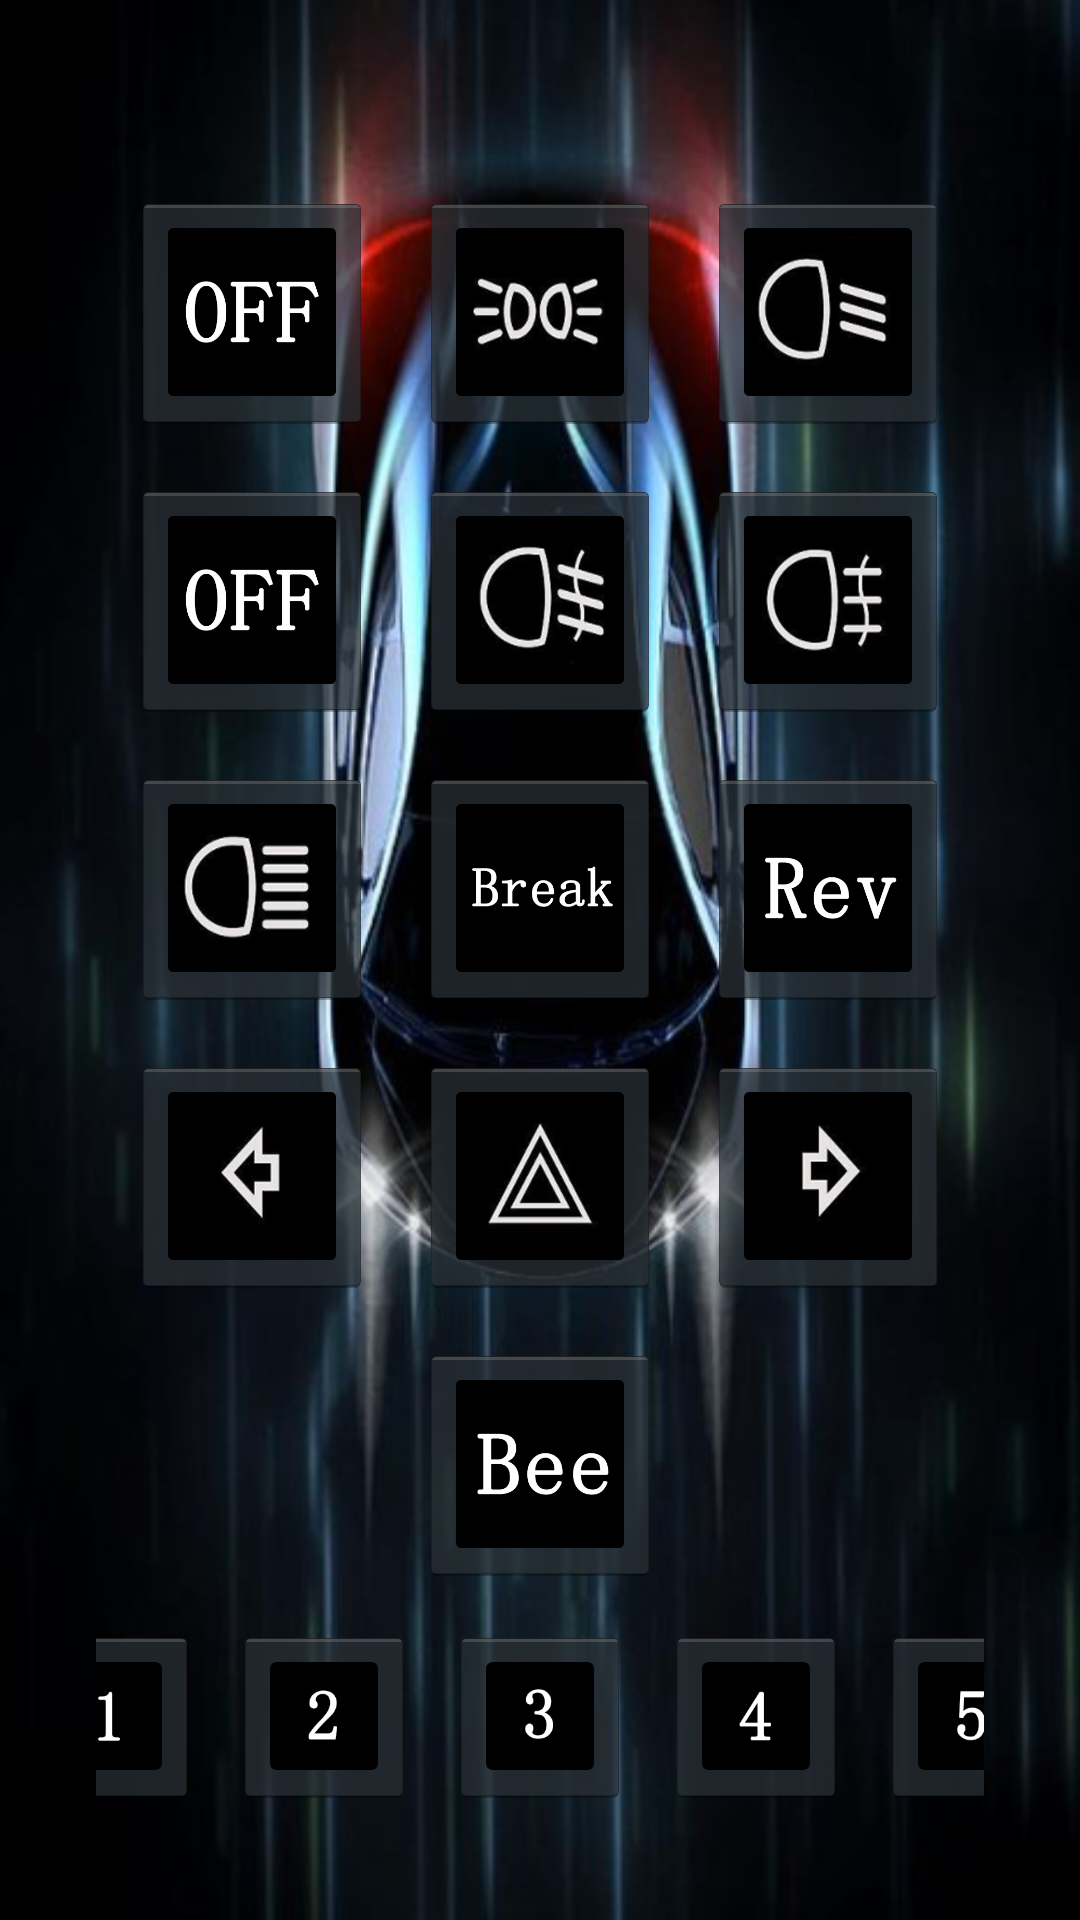

Android layout source for this screen:
<!-- AndroidManifest.xml: application theme Theme.CarLightController -->
<!-- res/layout/fragment_first.xml -->
<?xml version="1.0" encoding="utf-8"?>
<androidx.constraintlayout.widget.ConstraintLayout xmlns:android="http://schemas.android.com/apk/res/android"
    xmlns:app="http://schemas.android.com/apk/res-auto"
    xmlns:tools="http://schemas.android.com/tools"
    android:layout_width="match_parent"
    android:layout_height="match_parent"
    android:background="@drawable/clc"
    tools:context=".FirstFragment">

    <TextView
        android:id="@+id/T_BTStatus"
        android:layout_width="wrap_content"
        android:layout_height="wrap_content"
        android:text="蓝牙未连接"
        android:textColor="@color/teal_200"
        android:visibility="gone"
        app:layout_constraintEnd_toEndOf="parent"
        app:layout_constraintStart_toStartOf="parent"
        app:layout_constraintTop_toTopOf="parent" />

    <LinearLayout
        android:id="@+id/panel"
        android:layout_width="match_parent"
        android:layout_height="match_parent"
        android:layout_marginStart="32dp"
        android:layout_marginTop="32dp"
        android:layout_marginEnd="32dp"
        android:layout_marginBottom="32dp"
        android:gravity="bottom"
        android:orientation="vertical"
        app:layout_constraintBottom_toBottomOf="parent"
        app:layout_constraintEnd_toEndOf="parent"
        app:layout_constraintStart_toStartOf="parent"
        app:layout_constraintTop_toTopOf="parent">

        <LinearLayout
            android:layout_width="match_parent"
            android:layout_height="wrap_content"
            android:gravity="center"
            android:orientation="horizontal">

            <ImageButton
                android:id="@+id/btn_lm0"
                style="@android:style/Widget.Holo.ImageButton"
                android:layout_width="80dp"
                android:layout_height="80dp"
                android:layout_margin="8dp"
                android:scaleType="centerInside"
                android:src="@drawable/off" />

            <ImageButton
                android:id="@+id/btn_lm1"
                style="@android:style/Widget.Holo.ImageButton"
                android:layout_width="80dp"
                android:layout_height="80dp"
                android:layout_margin="8dp"
                android:scaleType="centerInside"
                android:src="@drawable/cl" />

            <ImageButton
                android:id="@+id/btn_lm2"
                style="@android:style/Widget.Holo.ImageButton"
                android:layout_width="80dp"
                android:layout_height="80dp"
                android:layout_margin="8dp"
                android:scaleType="centerInside"
                android:src="@drawable/f" />
        </LinearLayout>

        <LinearLayout
            android:layout_width="match_parent"
            android:layout_height="wrap_content"
            android:gravity="center"
            android:orientation="horizontal">

            <ImageButton
                android:id="@+id/btn_fm0"
                style="@android:style/Widget.Holo.ImageButton"
                android:layout_width="80dp"
                android:layout_height="80dp"
                android:layout_margin="8dp"
                android:scaleType="centerInside"
                android:src="@drawable/off1" />

            <ImageButton
                android:id="@+id/btn_fm1"
                style="@android:style/Widget.Holo.ImageButton"
                android:layout_width="80dp"
                android:layout_height="80dp"
                android:layout_margin="8dp"
                android:scaleType="centerInside"
                android:src="@drawable/ff" />

            <ImageButton
                android:id="@+id/btn_fm2"
                style="@android:style/Widget.Holo.ImageButton"
                android:layout_width="80dp"
                android:layout_height="80dp"
                android:layout_margin="8dp"
                android:scaleType="centerInside"
                android:src="@drawable/bf" />
        </LinearLayout>

        <LinearLayout
            android:layout_width="match_parent"
            android:layout_height="wrap_content"
            android:gravity="center"
            android:orientation="horizontal">

            <ImageButton
                android:id="@+id/btn_bloff"
                style="@android:style/Widget.Holo.ImageButton"
                android:layout_width="80dp"
                android:layout_height="80dp"
                android:layout_margin="8dp"
                android:scaleType="centerInside"
                android:src="@drawable/off2"
                android:visibility="gone" />

            <ImageButton
                android:id="@+id/btn_blon"
                style="@android:style/Widget.Holo.ImageButton"
                android:layout_width="80dp"
                android:layout_height="80dp"
                android:layout_margin="8dp"
                android:scaleType="centerInside"
                android:src="@drawable/fb" />

            <ImageButton
                android:id="@+id/btn_bl"
                style="@android:style/Widget.Holo.ImageButton"
                android:layout_width="80dp"
                android:layout_height="80dp"
                android:layout_margin="8dp"
                android:scaleType="centerInside"
                android:src="@drawable/breakl" />

            <ImageButton
                android:id="@+id/btn_rl"
                style="@android:style/Widget.Holo.ImageButton"
                android:layout_width="80dp"
                android:layout_height="80dp"
                android:layout_margin="8dp"
                android:scaleType="centerInside"
                android:src="@drawable/rev" />

            <ImageButton
                android:id="@+id/imageButton14"
                android:layout_width="80dp"
                android:layout_height="80dp"
                android:layout_margin="8dp"
                android:scaleType="centerInside"
                android:src="@drawable/bee"
                android:visibility="gone" />
        </LinearLayout>

        <LinearLayout
            android:layout_width="match_parent"
            android:layout_height="wrap_content"
            android:gravity="center"
            android:orientation="horizontal">

            <ImageButton
                android:id="@+id/btn_l"
                style="@android:style/Widget.Holo.ImageButton"
                android:layout_width="80dp"
                android:layout_height="80dp"
                android:layout_margin="8dp"
                android:scaleType="centerInside"
                android:src="@drawable/l" />

            <ImageButton
                android:id="@+id/btn_w"
                style="@android:style/Widget.Holo.ImageButton"
                android:layout_width="80dp"
                android:layout_height="80dp"
                android:layout_margin="8dp"
                android:scaleType="centerInside"
                android:src="@drawable/w" />

            <ImageButton
                android:id="@+id/btn_r"
                style="@android:style/Widget.Holo.ImageButton"
                android:layout_width="80dp"
                android:layout_height="80dp"
                android:layout_margin="8dp"
                android:scaleType="centerInside"
                android:src="@drawable/r" />
        </LinearLayout>

        <LinearLayout
            android:layout_width="match_parent"
            android:layout_height="wrap_content"
            android:gravity="center"
            android:orientation="horizontal">

            <ImageButton
                android:id="@+id/btn_bee"
                style="@android:style/Widget.Holo.ImageButton"
                android:layout_width="80dp"
                android:layout_height="80dp"
                android:layout_margin="8dp"
                android:scaleType="centerInside"
                android:src="@drawable/bee" />
        </LinearLayout>

        <LinearLayout
            android:layout_width="match_parent"
            android:layout_height="wrap_content"
            android:gravity="center"
            android:orientation="horizontal">

            <ImageButton
                android:id="@+id/btn_l1"
                style="@android:style/Widget.Holo.ImageButton"
                android:layout_width="60dp"
                android:layout_height="60dp"
                android:layout_margin="6dp"
                android:scaleType="centerInside"
                android:src="@drawable/l1" />

            <ImageButton
                android:id="@+id/btn_l2"
                style="@android:style/Widget.Holo.ImageButton"
                android:layout_width="60dp"
                android:layout_height="60dp"
                android:layout_margin="6dp"
                android:scaleType="centerInside"
                android:src="@drawable/l2" />

            <ImageButton
                android:id="@+id/btn_l3"
                style="@android:style/Widget.Holo.ImageButton"
                android:layout_width="60dp"
                android:layout_height="60dp"
                android:layout_margin="6dp"
                android:scaleType="centerInside"
                android:src="@drawable/l3" />

            <ImageButton
                android:id="@+id/btn_l4"
                style="@android:style/Widget.Holo.ImageButton"
                android:layout_width="60dp"
                android:layout_height="60dp"
                android:layout_margin="6dp"
                android:scaleType="centerInside"
                android:src="@drawable/l4" />

            <ImageButton
                android:id="@+id/btn_l5"
                style="@android:style/Widget.Holo.ImageButton"
                android:layout_width="60dp"
                android:layout_height="60dp"
                android:layout_margin="6dp"
                android:scaleType="centerInside"
                android:src="@drawable/l5" />
        </LinearLayout>

    </LinearLayout>

    <TextView
        android:id="@+id/textview_first"
        android:layout_width="wrap_content"
        android:layout_height="wrap_content"
        android:text="@string/hello_first_fragment"
        android:visibility="gone"
        app:layout_constraintBottom_toTopOf="@id/button_first"
        app:layout_constraintEnd_toEndOf="parent"
        app:layout_constraintStart_toStartOf="parent"
        app:layout_constraintTop_toTopOf="parent" />

    <Button
        android:id="@+id/button_first"
        android:layout_width="wrap_content"
        android:layout_height="wrap_content"
        android:text="@string/next"
        android:visibility="gone"
        app:layout_constraintBottom_toBottomOf="parent"
        app:layout_constraintEnd_toEndOf="parent"
        app:layout_constraintStart_toStartOf="parent"
        app:layout_constraintTop_toBottomOf="@id/textview_first" />
</androidx.constraintlayout.widget.ConstraintLayout>
<!-- resources referenced by this layout -->
<resources>
  <color name="teal_200">#FF03DAC5</color>
  <!-- drawable bee: png bitmap (drawable, 6581 bytes) -->
  <!-- drawable bf: png bitmap (drawable, 32964 bytes) -->
  <!-- drawable breakl: png bitmap (drawable, 7704 bytes) -->
  <!-- drawable cl: png bitmap (drawable, 33828 bytes) -->
  <!-- drawable clc: jpg bitmap (drawable, 70277 bytes) -->
  <!-- drawable f: png bitmap (drawable, 37385 bytes) -->
  <!-- drawable fb: png bitmap (drawable, 32478 bytes) -->
  <!-- drawable ff: png bitmap (drawable, 39244 bytes) -->
  <!-- drawable l: png bitmap (drawable, 18002 bytes) -->
  <!-- drawable l1: png bitmap (drawable, 1287 bytes) -->
  <!-- drawable l2: png bitmap (drawable, 2584 bytes) -->
  <!-- drawable l3: png bitmap (drawable, 2897 bytes) -->
  <!-- drawable l4: png bitmap (drawable, 2049 bytes) -->
  <!-- drawable l5: png bitmap (drawable, 2602 bytes) -->
  <!-- drawable off: png bitmap (drawable, 6611 bytes) -->
  <!-- drawable off1: png bitmap (drawable, 6484 bytes) -->
  <!-- drawable r: png bitmap (drawable, 18907 bytes) -->
  <!-- drawable rev: png bitmap (drawable, 7791 bytes) -->
  <!-- drawable w: png bitmap (drawable, 31370 bytes) -->
  <string name="hello_first_fragment">Hello first fragment</string>
  <string name="next">Next</string>
  <style name="Theme.CarLightController" parent="Theme.MaterialComponents.DayNight.DarkActionBar">
          
          <item name="colorPrimary">@color/purple_500</item>
          <item name="colorPrimaryVariant">@color/purple_700</item>
          <item name="colorOnPrimary">@color/white</item>
          
          <item name="colorSecondary">@color/teal_200</item>
          <item name="colorSecondaryVariant">@color/teal_700</item>
          <item name="colorOnSecondary">@color/black</item>
          
          <item name="android:statusBarColor" tools:targetApi="l">?attr/colorPrimaryVariant</item>
          
      </style>
  <color name="purple_500">#FF6200EE</color>
  <color name="purple_700">#FF3700B3</color>
  <color name="white">#FFFFFFFF</color>
  <color name="teal_700">#FF018786</color>
  <color name="black">#FF000000</color>
</resources>
